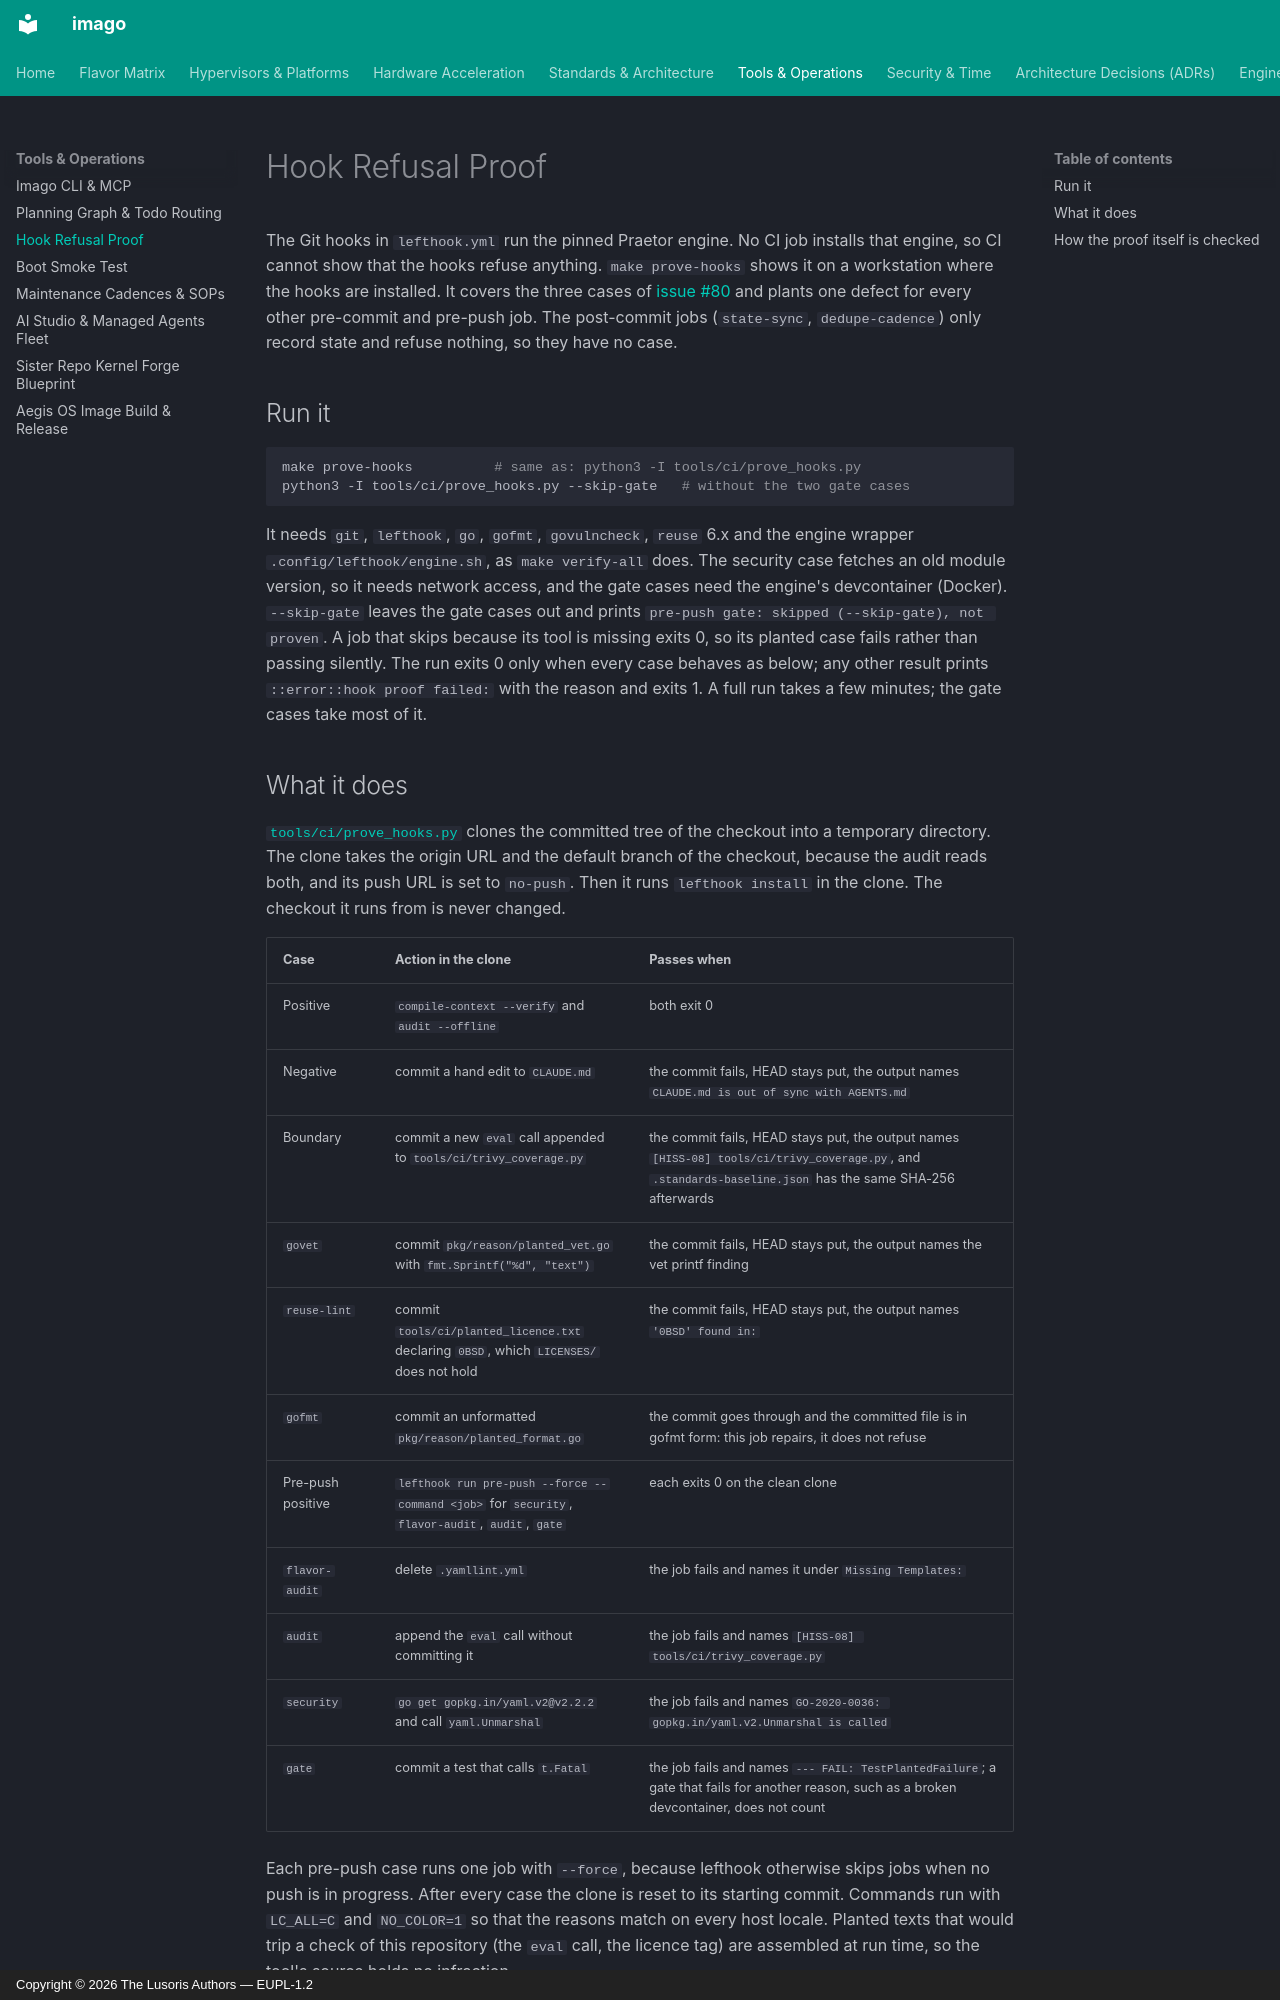

repository: cordanaLLM/imago · page: tools/hook-proof/index.html · generator: mkdocs · copyright: Copyright © 2026 The Lusoris Authors — EUPL-1.2

# Hook Refusal Proof

The Git hooks in `lefthook.yml` run the pinned Praetor engine. No CI job installs that engine, so CI cannot show that the hooks refuse anything. `make prove-hooks` shows it on a workstation where the hooks are installed. It covers the three cases of [issue #80](https://github.com/cordanaLLM/imago/issues/80) and plants one defect for every other pre-commit and pre-push job. The post-commit jobs (`state-sync`, `dedupe-cadence`) only record state and refuse nothing, so they have no case.

## Run it

```bash
make prove-hooks          # same as: python3 -I tools/ci/prove_hooks.py
python3 -I tools/ci/prove_hooks.py --skip-gate   # without the two gate cases
```

It needs `git`, `lefthook`, `go`, `gofmt`, `govulncheck`, `reuse` 6.x and the engine wrapper `.config/lefthook/engine.sh`, as `make verify-all` does. The security case fetches an old module version, so it needs network access, and the gate cases need the engine's devcontainer (Docker). `--skip-gate` leaves the gate cases out and prints `pre-push gate: skipped (--skip-gate), not proven`. A job that skips because its tool is missing exits 0, so its planted case fails rather than passing silently. The run exits 0 only when every case behaves as below; any other result prints `::error::hook proof failed:` with the reason and exits 1. A full run takes a few minutes; the gate cases take most of it.

## What it does

[`tools/ci/prove_hooks.py`](https://github.com/cordanaLLM/imago/blob/main/tools/ci/prove_hooks.py) clones the committed tree of the checkout into a temporary directory. The clone takes the origin URL and the default branch of the checkout, because the audit reads both, and its push URL is set to `no-push`. Then it runs `lefthook install` in the clone. The checkout it runs from is never changed.

| Case | Action in the clone | Passes when |
| :--- | :--- | :--- |
| Positive | `compile-context --verify` and `audit --offline` | both exit 0 |
| Negative | commit a hand edit to `CLAUDE.md` | the commit fails, HEAD stays put, the output names `CLAUDE.md is out of sync with AGENTS.md` |
| Boundary | commit a new `eval` call appended to `tools/ci/trivy_coverage.py` | the commit fails, HEAD stays put, the output names `[HISS-08] tools/ci/trivy_coverage.py`, and `.standards-baseline.json` has the same SHA-256 afterwards |
| `govet` | commit `pkg/reason/planted_vet.go` with `fmt.Sprintf("%d", "text")` | the commit fails, HEAD stays put, the output names the vet printf finding |
| `reuse-lint` | commit `tools/ci/planted_licence.txt` declaring `0BSD`, which `LICENSES/` does not hold | the commit fails, HEAD stays put, the output names `'0BSD' found in:` |
| `gofmt` | commit an unformatted `pkg/reason/planted_format.go` | the commit goes through and the committed file is in gofmt form: this job repairs, it does not refuse |
| Pre-push positive | `lefthook run pre-push --force --command <job>` for `security`, `flavor-audit`, `audit`, `gate` | each exits 0 on the clean clone |
| `flavor-audit` | delete `.yamllint.yml` | the job fails and names it under `Missing Templates:` |
| `audit` | append the `eval` call without committing it | the job fails and names `[HISS-08] tools/ci/trivy_coverage.py` |
| `security` | `go get gopkg.in/yaml.v2@v2.2.2` and call `yaml.Unmarshal` | the job fails and names `GO-2020-0036: gopkg.in/yaml.v2.Unmarshal is called` |
| `gate` | commit a test that calls `t.Fatal` | the job fails and names `--- FAIL: TestPlantedFailure`; a gate that fails for another reason, such as a broken devcontainer, does not count |

Each pre-push case runs one job with `--force`, because lefthook otherwise skips jobs when no push is in progress. After every case the clone is reset to its starting commit. Commands run with `LC_ALL=C` and `NO_COLOR=1` so that the reasons match on every host locale. Planted texts that would trip a check of this repository (the `eval` call, the licence tag) are assembled at run time, so the tool's source holds no infraction.
